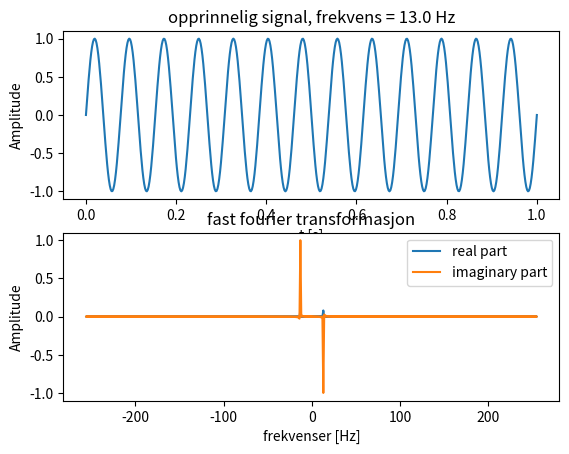
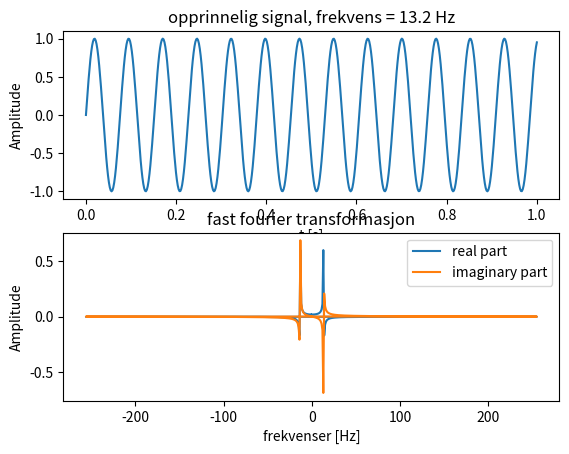
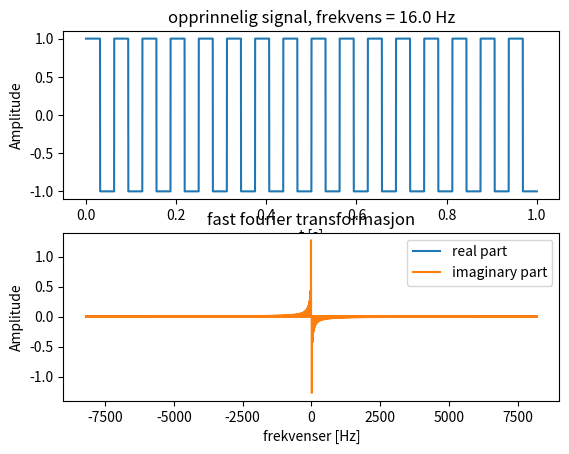

These figures' Python source, in order:
import numpy as np
from scipy import signal
import matplotlib.pyplot as plt

def fourier(frequency,points,square=False):
    N = points
    dt = 1./N
    t = np.linspace(0,1,N)
    y = np.sin(2*np.pi*frequency*t)
    if square == True:
        y[y >= 0] = 1
        y[y < 0] = -1

    yf = np.fft.fft(y)*2./N
    xf = np.fft.fftfreq(int(N),dt)#np.linspace(0,(N-1)*dt,N/2)

    plt.figure()
    plt.subplot(211)
    plt.title("opprinnelig signal, frekvens = %2.1f Hz" % frequency)
    plt.plot(t,y)
    plt.xlabel("t [s]")
    plt.ylabel("Amplitude")

    plt.subplot(212)
    plt.title("fast fourier transformasjon")
    plt.plot(xf,np.real(yf),label="real part")
    plt.plot(xf,np.imag(yf),label="imaginary part")
    plt.xlabel("frekvenser [Hz]")
    plt.ylabel("Amplitude")
    plt.legend()
    plt.show()

fourier(13.0,512)
fourier(13.2,512)
fourier(16,2**14,square=True)
